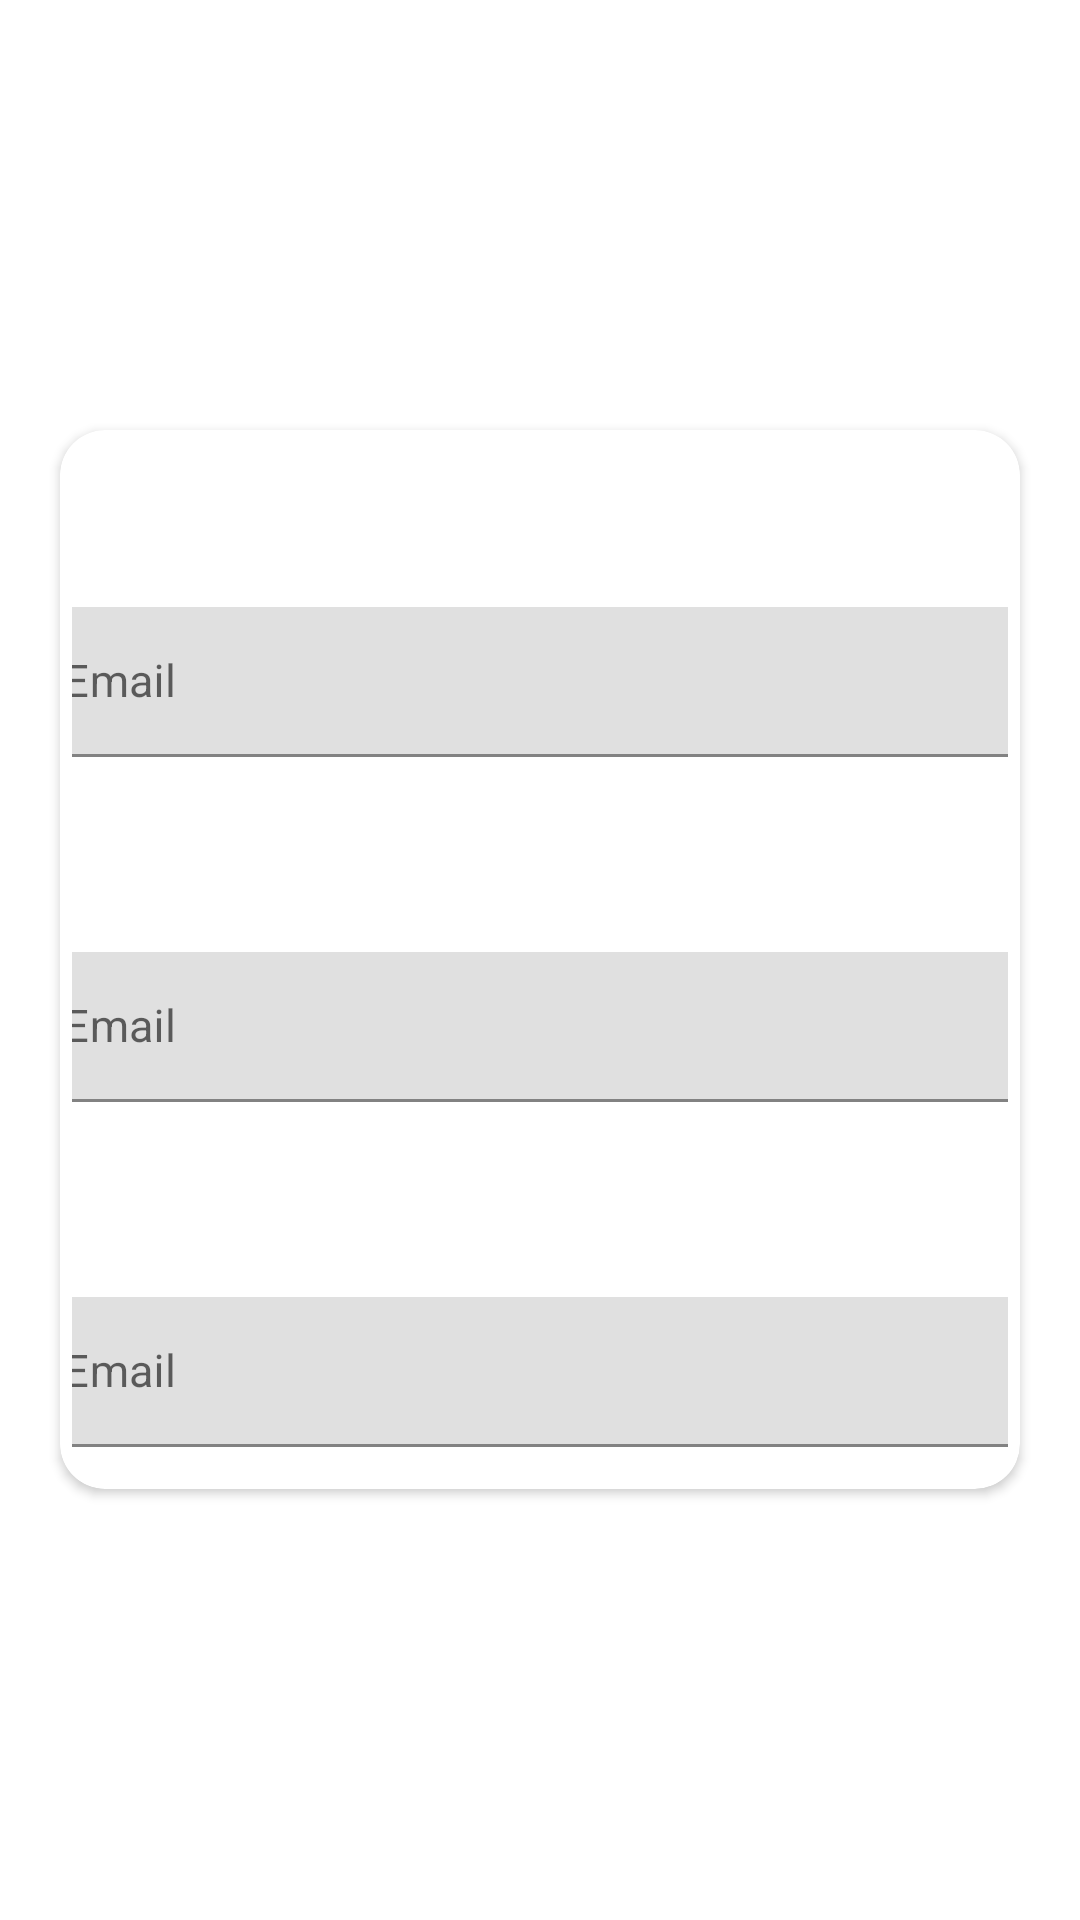

Android layout source for this screen:
<!-- AndroidManifest.xml: application theme Theme.JUSTICECONNECT -->
<!-- res/layout/activity_login.xml -->
<?xml version="1.0" encoding="utf-8"?>
<RelativeLayout xmlns:android="http://schemas.android.com/apk/res/android"
    xmlns:app="http://schemas.android.com/apk/res-auto"
    xmlns:tools="http://schemas.android.com/tools"
    android:layout_width="match_parent"
    android:layout_height="match_parent"
    tools:context=".Login">

    <androidx.cardview.widget.CardView
        android:layout_width="match_parent"
        android:layout_height="wrap_content"
        android:layout_margin="20dp"
        app:cardCornerRadius="15dp"
        android:layout_centerInParent="true"
        android:padding="10dp"
        >

        <LinearLayout
            android:layout_width="match_parent"
            android:layout_height="wrap_content"
            android:padding="4dp"
            android:orientation="vertical">

            <com.google.android.material.textfield.TextInputLayout
                android:layout_width="350dp"
                android:layout_height="60dp"
                android:layout_gravity="center"
                android:layout_marginTop="55dp">

                <EditText
                    android:id="@+id/l"
                    android:layout_width="match_parent"
                    android:layout_height="50dp"
                    android:hint="Email"
                    android:inputType="text"
                    android:textColor="@color/white"
                    android:textSize="15sp" />

            </com.google.android.material.textfield.TextInputLayout>


            <com.google.android.material.textfield.TextInputLayout
                android:layout_width="350dp"
                android:layout_height="60dp"
                android:layout_gravity="center"
                android:layout_marginTop="55dp">

                <EditText
                    android:id="@+id/ail"
                    android:layout_width="match_parent"
                    android:layout_height="50dp"
                    android:hint="Email"
                    android:inputType="text"
                    android:textColor="@color/white"
                    android:textSize="15sp" />

            </com.google.android.material.textfield.TextInputLayout>


            <com.google.android.material.textfield.TextInputLayout
                android:layout_width="350dp"
                android:layout_height="60dp"
                android:layout_gravity="center"
                android:layout_marginTop="55dp">

                <EditText
                    android:id="@+id/Emails"
                    android:layout_width="match_parent"
                    android:layout_height="50dp"
                    android:hint="Email"
                    android:inputType="text"
                    android:textColor="@color/white"
                    android:textSize="15sp" />

            </com.google.android.material.textfield.TextInputLayout>
        </LinearLayout>


    </androidx.cardview.widget.CardView>

</RelativeLayout>
<!-- resources referenced by this layout -->
<resources>
  <color name="white">#FFFFFFFF</color>
  <style name="Theme.JUSTICECONNECT" parent="Theme.MaterialComponents.DayNight.DarkActionBar">
          
          <item name="colorPrimary">@color/purple_500</item>
          <item name="colorPrimaryVariant">@color/purple_700</item>
          <item name="colorOnPrimary">@color/white</item>
          
          <item name="colorSecondary">@color/teal_200</item>
          <item name="colorSecondaryVariant">@color/teal_700</item>
          <item name="colorOnSecondary">@color/black</item>
          
          <item name="android:statusBarColor">@color/black</item>
          
      </style>
  <color name="purple_500">#D9D9D9</color>
  <color name="purple_700">#D9D9D9</color>
  <color name="teal_200">#FF03DAC5</color>
  <color name="teal_700">#FF018786</color>
  <color name="black">#FF000000</color>
</resources>
